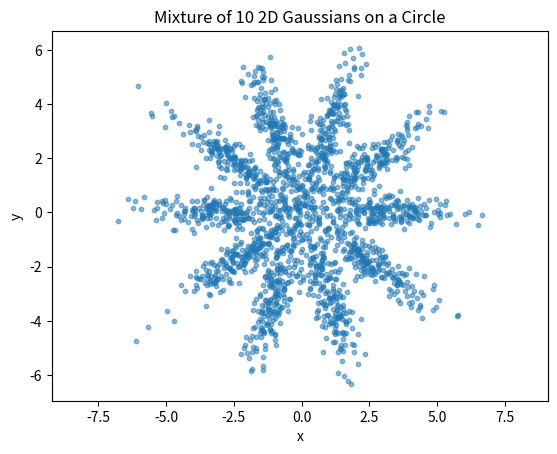

Reproduce this figure in Python.
import numpy as np
import matplotlib.pyplot as plt


def generate_circular_gaussian_mixture(num_gaussians, num_samples_per_gaussian, radius):
    """
    Generates a mixture of 2D Gaussians distributed on a circle.

    Args:
        num_gaussians: The number of Gaussians in the mixture.
        num_samples_per_gaussian: The number of samples to generate from each Gaussian.
        radius: The radius of the circle on which the Gaussians are distributed.

    Returns:
        A numpy array of shape (num_gaussians * num_samples_per_gaussian, 2) containing the generated samples.
    """
    def cov_rotation(cov, angle_rad):
        rotation_matrix = np.array(
            [
                [np.cos(angle_rad), -np.sin(angle_rad)],
                [np.sin(angle_rad), np.cos(angle_rad)],
            ]
        )
        return rotation_matrix @ cov @ rotation_matrix.T

    data = []
    angles = np.linspace(0, 2 * np.pi, num_gaussians, endpoint=False)
    for angle in angles:
        mean = radius * np.array([np.cos(angle), np.sin(angle)])
        cov = np.array([[2.0, 0], [0, 0.1]])  # Adjust covariance as needed
        samples = np.random.multivariate_normal(
            mean, cov_rotation(cov, angle), num_samples_per_gaussian
        )
        data.append(samples)

    data = np.vstack(data)
    return data


# Generate 10 Gaussians with 100 samples each on a circle of radius 5
num_gaussians = 10
num_samples_per_gaussian = 200
radius = 3
data = generate_circular_gaussian_mixture(
    num_gaussians, num_samples_per_gaussian, radius
)

# Visualize the generated data
plt.scatter(data[:, 0], data[:, 1], s=10, alpha=0.5)
plt.title("Mixture of 10 2D Gaussians on a Circle")
plt.xlabel("x")
plt.ylabel("y")
plt.axis("equal")  # Ensure equal aspect ratio for circular visualization
plt.savefig("gmm2.png")
